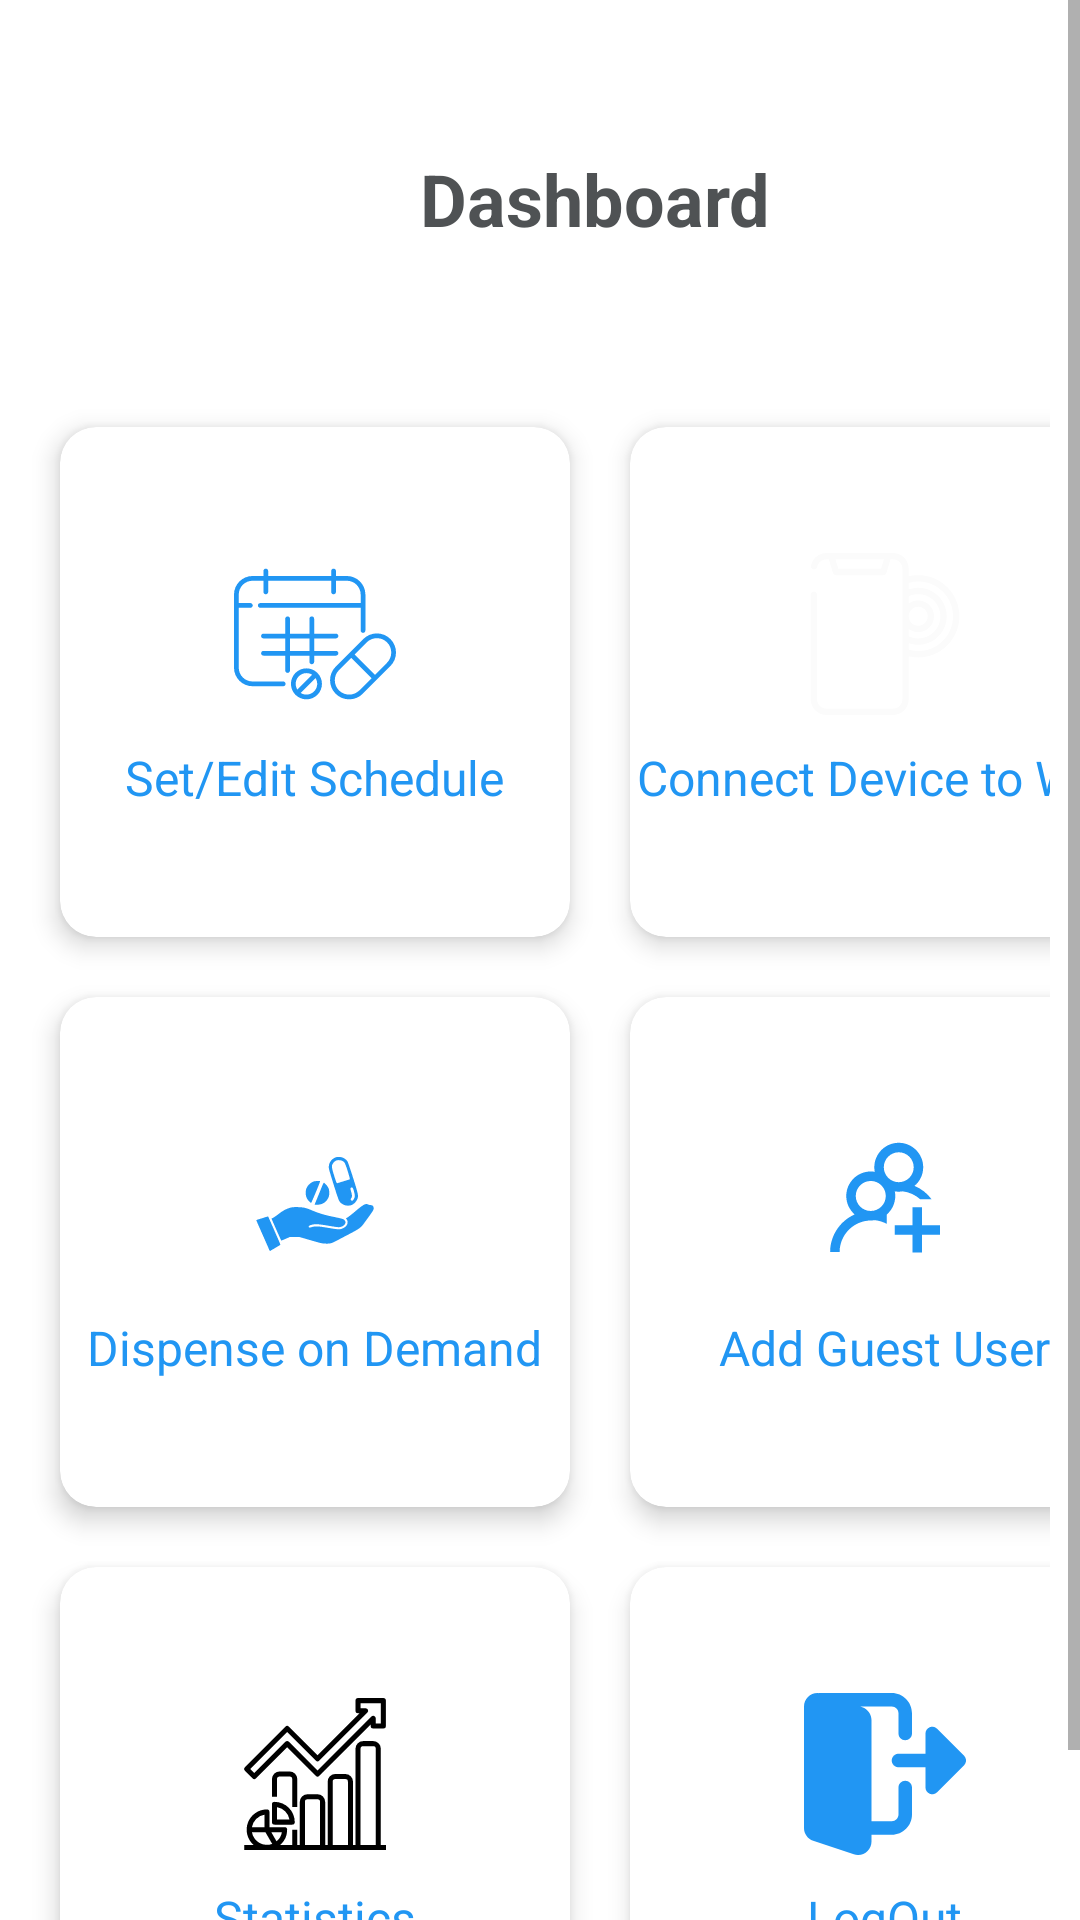

Android layout source for this screen:
<!-- AndroidManifest.xml: application theme Theme.SeniorProject -->
<!-- res/layout/fragment_dashboard.xml -->
<?xml version="1.0" encoding="utf-8"?>
<ScrollView xmlns:android="http://schemas.android.com/apk/res/android"
    xmlns:app="http://schemas.android.com/apk/res-auto"
    xmlns:tools="http://schemas.android.com/tools"
    android:id="@+id/frameLayout5"
    android:layout_width="match_parent"
    android:layout_height="match_parent"
    android:background="@drawable/background"
    tools:context=".DashboardFragment">

    <LinearLayout
        android:layout_width="match_parent"
        android:layout_height="match_parent"
        android:orientation="vertical">

        <TextView
            android:layout_width="wrap_content"
            android:layout_height="wrap_content"
            android:layout_marginLeft="140dp"
            android:layout_marginTop="50dp"
            android:text="Dashboard"
            android:textColor="#4F5254"
            android:textSize="24dp"
            android:textStyle="bold" />

        <GridLayout
            android:layout_width="match_parent"
            android:layout_height="match_parent"
            android:layout_gravity="center_horizontal"
            android:layout_marginLeft="10dp"
            android:layout_marginTop="50dp"
            android:layout_marginRight="10dp"
            android:alignmentMode="alignMargins"
            android:columnCount="2"
            android:columnOrderPreserved="false"
            android:rowCount="2">

            <androidx.cardview.widget.CardView
                android:layout_width="170dp"
                android:layout_height="170dp"
                android:layout_margin="10dp"
                app:cardCornerRadius="12dp"
                app:cardElevation="5dp">

                <LinearLayout
                    android:id="@+id/scheduleCardView"
                    android:layout_width="match_parent"
                    android:layout_height="match_parent"
                    android:gravity="center"
                    android:orientation="vertical">

                    <ImageView
                        android:layout_width="54dp"
                        android:layout_height="54dp"
                        android:src="@drawable/ic_schedule" />

                    <TextView
                        android:layout_width="wrap_content"
                        android:layout_height="wrap_content"
                        android:layout_marginTop="10dp"
                        android:text="Set/Edit Schedule"
                        android:textColor="#FF2196F3"
                        android:textSize="16dp" />


                </LinearLayout>

            </androidx.cardview.widget.CardView>


            <androidx.cardview.widget.CardView
                android:layout_width="170dp"
                android:layout_height="170dp"
                android:layout_margin="10dp"
                app:cardCornerRadius="12dp"
                app:cardElevation="5dp">

                <LinearLayout
                    android:id="@+id/nfcCardView"
                    android:layout_width="match_parent"
                    android:layout_height="match_parent"
                    android:gravity="center"
                    android:orientation="vertical">

                    <ImageView
                        android:layout_width="54dp"
                        android:layout_height="54dp"
                        android:src="@drawable/ic_nfc" />

                    <TextView
                        android:layout_width="wrap_content"
                        android:layout_height="wrap_content"
                        android:layout_marginTop="10dp"
                        android:text="Connect Device to WIFI"
                        android:textColor="#FF2196F3"
                        android:textSize="16dp" />


                </LinearLayout>

            </androidx.cardview.widget.CardView>

            <androidx.cardview.widget.CardView
                android:layout_width="170dp"
                android:layout_height="170dp"
                android:layout_margin="10dp"
                app:cardCornerRadius="12dp"
                app:cardElevation="5dp">

                <LinearLayout
                    android:id="@+id/dispenseOnDemandCardView"
                    android:layout_width="match_parent"
                    android:layout_height="match_parent"
                    android:gravity="center"
                    android:orientation="vertical">

                    <ImageView
                        android:layout_width="54dp"
                        android:layout_height="54dp"
                        android:src="@drawable/ic__9818655_pills_in_hand_icon_removebg_preview" />

                    <TextView
                        android:layout_width="wrap_content"
                        android:layout_height="wrap_content"
                        android:layout_marginTop="10dp"
                        android:text="Dispense on Demand"
                        android:textColor="#FF2196F3"
                        android:textSize="16dp" />


                </LinearLayout>

            </androidx.cardview.widget.CardView>

            <androidx.cardview.widget.CardView
                android:layout_width="170dp"
                android:layout_height="170dp"
                android:layout_margin="10dp"
                app:cardCornerRadius="12dp"
                app:cardElevation="5dp">

                <LinearLayout
                    android:id="@+id/addUserCardView"
                    android:layout_width="match_parent"
                    android:layout_height="match_parent"
                    android:gravity="center"
                    android:orientation="vertical">

                    <ImageView
                        android:layout_width="54dp"
                        android:layout_height="54dp"
                        android:src="@drawable/ic_add_group" />

                    <TextView
                        android:layout_width="wrap_content"
                        android:layout_height="wrap_content"
                        android:layout_marginTop="10dp"
                        android:text="Add Guest User"
                        android:textColor="#FF2196F3"
                        android:textSize="16dp" />


                </LinearLayout>

            </androidx.cardview.widget.CardView>

            <androidx.cardview.widget.CardView
                android:layout_width="170dp"
                android:layout_height="170dp"
                android:layout_margin="10dp"
                app:cardCornerRadius="12dp"
                app:cardElevation="5dp">

                <LinearLayout
                    android:id="@+id/statisticsCardView"
                    android:layout_width="match_parent"
                    android:layout_height="match_parent"
                    android:gravity="center"
                    android:orientation="vertical">

                    <ImageView
                        android:layout_width="54dp"
                        android:layout_height="54dp"
                        android:src="@drawable/ic_statistics" />

                    <TextView
                        android:layout_width="wrap_content"
                        android:layout_height="wrap_content"
                        android:layout_marginTop="10dp"
                        android:text="Statistics"
                        android:textColor="#FF2196F3"
                        android:textSize="16dp" />


                </LinearLayout>

            </androidx.cardview.widget.CardView>

            <androidx.cardview.widget.CardView
                android:layout_width="170dp"
                android:layout_height="170dp"
                android:layout_margin="10dp"
                app:cardCornerRadius="12dp"
                app:cardElevation="5dp">

                <LinearLayout
                    android:id="@+id/logOutCardView"
                    android:layout_width="match_parent"
                    android:layout_height="match_parent"
                    android:gravity="center"
                    android:orientation="vertical">

                    <ImageView
                        android:layout_width="54dp"
                        android:layout_height="54dp"
                        android:src="@drawable/ic_logout" />

                    <TextView
                        android:layout_width="wrap_content"
                        android:layout_height="wrap_content"
                        android:layout_marginTop="10dp"
                        android:text="LogOut"
                        android:textColor="#FF2196F3"
                        android:textSize="16dp" />


                </LinearLayout>

            </androidx.cardview.widget.CardView>


        </GridLayout>


    </LinearLayout>


</ScrollView>
<!-- resources referenced by this layout -->
<resources>
  <!-- drawable ic__9818655_pills_in_hand_icon_removebg_preview: vector/xml drawable (drawable, 2935 chars, omitted) -->
  <!-- drawable ic_add_group: vector/xml drawable (drawable-v24, 2046 chars, omitted) -->
  <!-- drawable ic_logout (drawable) -->
  <vector xmlns:android="http://schemas.android.com/apk/res/android"
      android:width="512dp"
      android:height="512dp"
      android:viewportWidth="512.0053"
      android:viewportHeight="512">
    <path
        android:fillColor="#2196F3"
        android:pathData="m320,277.336c-11.797,0 -21.332,9.559 -21.332,21.332v85.336c0,11.754 -9.559,21.332 -21.336,21.332h-64v-320c0,-18.219 -11.605,-34.496 -29.055,-40.555l-6.316,-2.113h99.371c11.777,0 21.336,9.578 21.336,21.336v64c0,11.773 9.535,21.332 21.332,21.332s21.332,-9.559 21.332,-21.332v-64c0,-35.285 -28.715,-64 -64,-64h-229.332c-0.813,0 -1.492,0.363 -2.281,0.469 -1.027,-0.086 -2.008,-0.469 -3.051,-0.469 -23.531,0 -42.668,19.133 -42.668,42.664v384c0,18.219 11.605,34.496 29.055,40.555l128.387,42.797c4.352,1.344 8.68,1.984 13.227,1.984 23.531,0 42.664,-19.137 42.664,-42.668v-21.332h64c35.285,0 64,-28.715 64,-64v-85.336c0,-11.773 -9.535,-21.332 -21.332,-21.332zM320,277.336"/>
    <path
        android:fillColor="#2196F3"
        android:pathData="m505.75,198.254 l-85.336,-85.332c-6.098,-6.102 -15.273,-7.938 -23.25,-4.633 -7.957,3.309 -13.164,11.094 -13.164,19.715v64h-85.332c-11.777,0 -21.336,9.555 -21.336,21.332 0,11.777 9.559,21.332 21.336,21.332h85.332v64c0,8.621 5.207,16.406 13.164,19.715 7.977,3.305 17.152,1.469 23.25,-4.629l85.336,-85.336c8.34,-8.34 8.34,-21.824 0,-30.164zM505.75,198.254"/>
  </vector>
  <!-- drawable ic_nfc: vector/xml drawable (drawable, 4156 chars, omitted) -->
  <!-- drawable ic_schedule: vector/xml drawable (drawable, 3286 chars, omitted) -->
  <!-- drawable ic_statistics: vector/xml drawable (drawable, 2090 chars, omitted) -->
  <style name="Theme.SeniorProject" parent="Theme.MaterialComponents.DayNight.NoActionBar">
          
          <item name="colorPrimary">@color/purple_500</item>
          <item name="colorPrimaryVariant">#2196F3</item>
          <item name="colorOnPrimary">@color/white</item>
          
          <item name="colorSecondary">@color/teal_200</item>
          <item name="colorSecondaryVariant">@color/teal_700</item>
          <item name="colorOnSecondary">@color/black</item>
          
          <item name="android:statusBarColor" tools:targetApi="l">?attr/colorPrimaryVariant</item>
          
      </style>
  <!-- not gathered from this repository: default colours our renderer supplied (Android Studio template values) -->
  <color name="purple_500">#FF6200EE</color>
  <color name="teal_200">#FF03DAC5</color>
  <color name="teal_700">#FF018786</color>
  <color name="black">#FF000000</color>
  <color name="white">#FFFFFFFF</color>
</resources>
